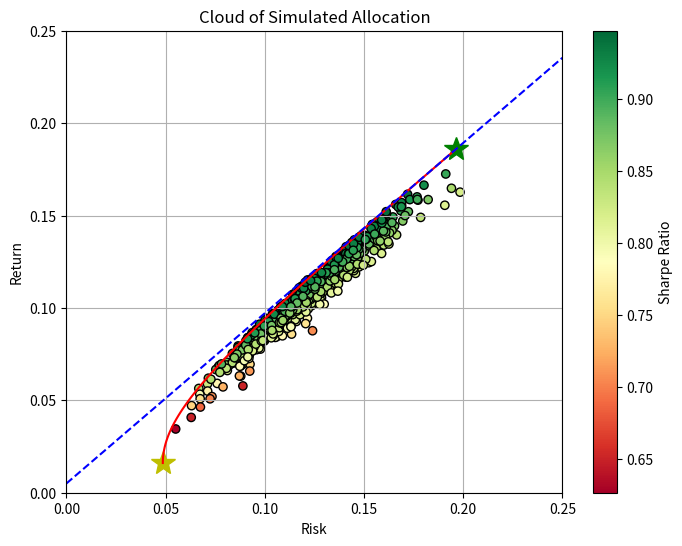

Here is the Python script that generated this plot:
import numpy as np
import matplotlib.pyplot as plt
np.random.seed(0) ##set random seed

class Portfolio():
    
    def __init__(self,u,std,R):
        self.u=u     ##given risky asset return
        self.std=std ##given risky asset std
        self.R=R     ##given risky asset correlation matrix
        
        self.dim=R.shape[0]  ##risky assets num
        self.unit=np.ones(self.dim) ## unit vect
        self.S=np.diag(std)  ##diagnoal matrix
        self.sigma=self.S.T.dot(self.R).dot(self.S)  ##sigma matrix
        self.inv_sigma=np.linalg.inv(self.sigma) ##inverse sigma matrix
        
        self.A=self.unit.T.dot(np.linalg.inv(self.sigma)).dot(self.unit)
        self.B=self.u.T.dot(np.linalg.inv(self.sigma)).dot(self.unit)
        self.C=self.u.T.dot(np.linalg.inv(self.sigma)).dot(self.u)        
    
    def generate_samples(self,N=700): ##N->number of samples
        ws=[np.random.random(self.dim) for _ in range(N)]  ##N random allocations
        ws_norm=list(map(lambda w:w/sum(w),ws))  ##Standardise weights which satisfy sum(w) = 1
        u_port_list=list(map(lambda w:w.T.dot(self.u),ws_norm)) 
        std_port_list=list(map(lambda w:np.sqrt(w.T.dot(self.sigma).dot(w)),ws_norm)) 
        return std_port_list, u_port_list
    
    def get_EF_points(self, m, r=None): ##m->given portfolio return  r->risk free rate
        if not r: ##risky assets only
            w_star=1/(self.A*self.C-self.B**2)*self.inv_sigma.dot((self.A*self.u-self.B*self.unit)*m+(self.C*self.unit-self.B*self.u))
        else:     ##with risk-free asset
            numerator=(m-r)*self.inv_sigma.dot(self.u-r*self.unit) 
            denominator=(self.u-r*self.unit).dot(self.inv_sigma).dot(self.u-r*self.unit) 
            w_star=numerator/denominator
        std_port=np.sqrt(w_star.T.dot(self.sigma).dot(w_star))
        u_port=w_star.T.dot(self.u)
        return w_star, std_port, u_port

    def get_CML(self, r, wt_std_port, wt_u_port):
        slope=(wt_u_port-r)/wt_std_port
        intercept=r
        return slope, intercept

    def get_min_var_portfolio(self): 
        w_g=self.inv_sigma.dot(self.unit)/self.A
        wg_std_port=np.sqrt(w_g.T.dot(self.sigma).dot(w_g))
        wg_u_port=w_g.T.dot(self.u)
        return w_g, wg_std_port, wg_u_port    
    
    def plot(self,r, std_port_list, u_port_list, 
                  wg_std_port, wg_u_port,
                  wt_std_port, wt_u_port):
        u_list1 = list(np.linspace(wg_u_port, wt_u_port, 100))
        std_list1=[self.get_EF_points(u)[1] for u in u_list1]
        
        slope, intercept=self.get_CML(r, wt_std_port, wt_u_port)
        std_list2 = list(np.linspace(0, 0.25, 100))
        u_list2=[std*slope+intercept for std in std_list2]        
        
        plt.figure(figsize=(8, 6))
        plt.colorbar(plt.scatter(std_port_list, u_port_list, c=np.array(u_port_list) / np.array(std_port_list), 
                                marker='o', cmap='RdYlGn', edgecolors='black'), label='Sharpe Ratio') 
        plt.plot(wg_std_port, wg_u_port, 'y*', markersize=18)
        plt.plot(wt_std_port, wt_u_port, 'g*', markersize=18)
        plt.plot(std_list1, u_list1, 'r-')
        plt.plot(std_list2, u_list2, 'b--')
        plt.xlim(0, 0.25)
        plt.ylim(0, 0.25)
        plt.title('Cloud of Simulated Allocation')
        plt.xlabel('Risk')
        plt.ylabel('Return')
        plt.grid('True')
    
    def get_tangency_portfolio(self,r=None): ##r->risk free rate 
        w_t=self.inv_sigma.dot(self.u-r*self.unit)/(self.B-self.A*r)
        wt_std_port=np.sqrt(w_t.T.dot(self.sigma).dot(w_t))
        wt_u_port=w_t.T.dot(self.u)
        return w_t, wt_std_port, wt_u_port        

if __name__=='__main__':
    r=0.005
    u=np.array([0.02,0.07,0.15,0.2])
    std=np.array([0.05,0.12,0.17,0.25])
    R=np.array([[1.0, 0.3 ,0.3 ,0.3],
                [0.3 ,1.0, 0.6, 0.6],
                [0.3, 0.6 ,1.0 ,0.6],
                [0.3, 0.6, 0.6, 1.0]])

    # u=np.array([0.05,0.07,0.15,0.27])
    # std=np.array([0.07,0.12,0.30,0.60])
    # R=np.array([[1.0, 0.8 ,0.5 ,0.4],
    #             [0.8 ,1.0, 0.7, 0.5],
    #             [0.5, 0.7 ,1.0 ,0.8],
    #             [0.4, 0.5, 0.8, 1.0]])
    
    portfolio=Portfolio(u=u,std=std,R=R)
    # print(portfolio.sigma)
    # print(portfolio.A,portfolio.B,portfolio.C)
    # w_star, std_port, u_port=portfolio.get_EF_points(m=0.1)
    # print( w_star, std_port, u_port)
    
    w_g, wg_std_port, wg_u_port=portfolio.get_min_var_portfolio()
    # print(w_g, wg_std_port, wg_u_port)
    
    # w_star, std_port, u_port=portfolio.get_EF_points(m=0.1,r=0.025)
    # print(w_star, std_port, u_port)    

    w_t, wt_std_port, wt_u_port=portfolio.get_tangency_portfolio(r=r)
    # print(w_t, wt_std_port, wt_u_port)  
    
    std_port_list, u_port_list=portfolio.generate_samples(N=700)
    portfolio.plot(r=r, std_port_list=std_port_list,u_port_list=u_port_list,
                   wg_std_port=wg_std_port,wg_u_port=wg_u_port,
                   wt_std_port=wt_std_port, wt_u_port=wt_u_port)


